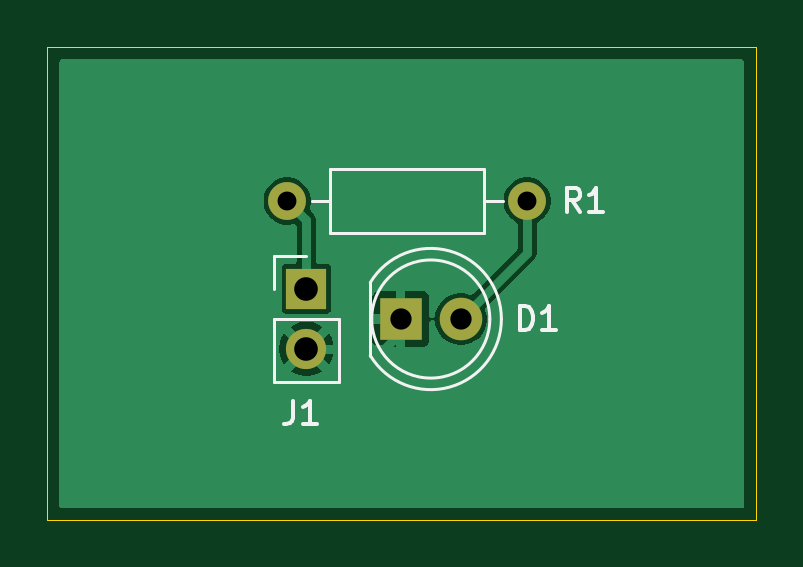
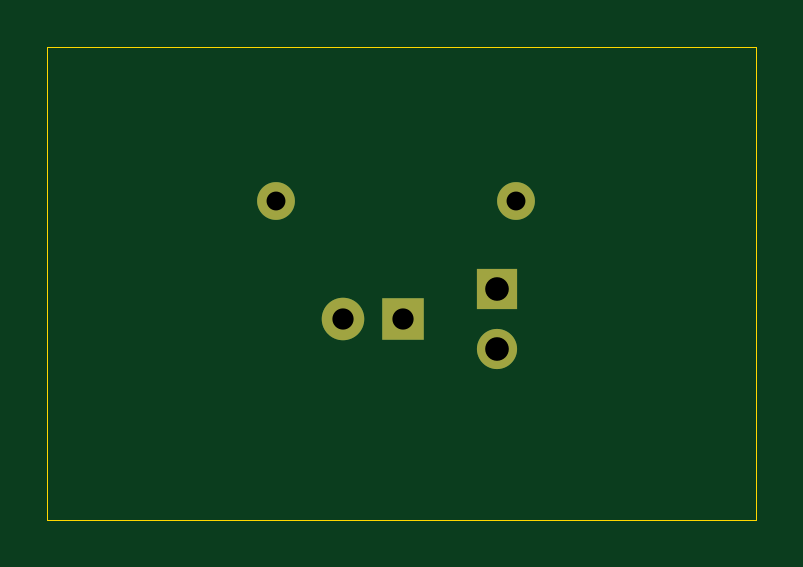
Circuit board: 9 layer files. Board 30.0 x 20.0 mm.
- bottom_copper: LED_Basic_Board-B_Cu.gbr (1204 bytes)
- bottom_mask: LED_Basic_Board-B_Mask.gbr (841 bytes)
- bottom_silk: LED_Basic_Board-B_Silkscreen.gbr (476 bytes)
- outline: LED_Basic_Board-Edge_Cuts.gbr (640 bytes)
- top_copper: LED_Basic_Board-F_Cu.gbr (13090 bytes)
- top_mask: LED_Basic_Board-F_Mask.gbr (841 bytes)
- top_silk: LED_Basic_Board-F_Silkscreen.gbr (3734 bytes)
- drill: LED_Basic_Board-NPTH.drl (276 bytes)
- drill: LED_Basic_Board-PTH.drl (556 bytes)

=== bottom_copper: LED_Basic_Board-B_Cu.gbr ===
%TF.GenerationSoftware,KiCad,Pcbnew,10.0.6*%
%TF.CreationDate,2026-10-02T15:58:43+06:00*%
%TF.ProjectId,LED_Basic_Board,4b694361-645f-44a6-9f62-5f5072616374,rev?*%
%TF.SameCoordinates,Original*%
%TF.FileFunction,Copper,L2,Bot*%
%TF.FilePolarity,Positive*%
%FSLAX46Y46*%
G04 Gerber Fmt 4.6, Leading zero omitted, Abs format (unit mm)*
G04 Created by KiCad (PCBNEW 10.0.6) date 2026-10-02 15:58:43*
%MOMM*%
%LPD*%
G01*
G04 APERTURE LIST*
%TA.AperFunction,ComponentPad*%
%ADD10C,1.600000*%
%TD*%
%TA.AperFunction,ComponentPad*%
%ADD11R,1.700000X1.700000*%
%TD*%
%TA.AperFunction,ComponentPad*%
%ADD12C,1.700000*%
%TD*%
%TA.AperFunction,ComponentPad*%
%ADD13R,1.800000X1.800000*%
%TD*%
%TA.AperFunction,ComponentPad*%
%ADD14C,1.800000*%
%TD*%
G04 APERTURE END LIST*
D10*
%TO.P,R1,1*%
%TO.N,+5V*%
X145150000Y-87500000D03*
%TO.P,R1,2*%
%TO.N,Net-(D1-A)*%
X155310000Y-87500000D03*
%TD*%
D11*
%TO.P,J1,1,Pin_1_1*%
%TO.N,+5V*%
X145965000Y-91225000D03*
D12*
%TO.P,J1,2,Pin_2_2*%
%TO.N,GND*%
X145965000Y-93765000D03*
%TD*%
D13*
%TO.P,D1,1,K_1*%
%TO.N,GND*%
X149960000Y-92500000D03*
D14*
%TO.P,D1,2,A_2*%
%TO.N,Net-(D1-A)*%
X152500000Y-92500000D03*
%TD*%
M02*

=== bottom_mask: LED_Basic_Board-B_Mask.gbr ===
%TF.GenerationSoftware,KiCad,Pcbnew,10.0.6*%
%TF.CreationDate,2026-10-02T15:58:43+06:00*%
%TF.ProjectId,LED_Basic_Board,4b694361-645f-44a6-9f62-5f5072616374,rev?*%
%TF.SameCoordinates,Original*%
%TF.FileFunction,Soldermask,Bot*%
%TF.FilePolarity,Negative*%
%FSLAX46Y46*%
G04 Gerber Fmt 4.6, Leading zero omitted, Abs format (unit mm)*
G04 Created by KiCad (PCBNEW 10.0.6) date 2026-10-02 15:58:43*
%MOMM*%
%LPD*%
G01*
G04 APERTURE LIST*
%ADD10C,1.600000*%
%ADD11R,1.700000X1.700000*%
%ADD12C,1.700000*%
%ADD13R,1.800000X1.800000*%
%ADD14C,1.800000*%
G04 APERTURE END LIST*
D10*
%TO.C,R1*%
X145150000Y-87500000D03*
X155310000Y-87500000D03*
%TD*%
D11*
%TO.C,J1*%
X145965000Y-91225000D03*
D12*
X145965000Y-93765000D03*
%TD*%
D13*
%TO.C,D1*%
X149960000Y-92500000D03*
D14*
X152500000Y-92500000D03*
%TD*%
M02*

=== bottom_silk: LED_Basic_Board-B_Silkscreen.gbr ===
%TF.GenerationSoftware,KiCad,Pcbnew,10.0.6*%
%TF.CreationDate,2026-10-02T15:58:43+06:00*%
%TF.ProjectId,LED_Basic_Board,4b694361-645f-44a6-9f62-5f5072616374,rev?*%
%TF.SameCoordinates,Original*%
%TF.FileFunction,Legend,Bot*%
%TF.FilePolarity,Positive*%
%FSLAX46Y46*%
G04 Gerber Fmt 4.6, Leading zero omitted, Abs format (unit mm)*
G04 Created by KiCad (PCBNEW 10.0.6) date 2026-10-02 15:58:43*
%MOMM*%
%LPD*%
G01*
G04 APERTURE LIST*
G04 APERTURE END LIST*
M02*

=== outline: LED_Basic_Board-Edge_Cuts.gbr ===
%TF.GenerationSoftware,KiCad,Pcbnew,10.0.6*%
%TF.CreationDate,2026-10-02T15:58:43+06:00*%
%TF.ProjectId,LED_Basic_Board,4b694361-645f-44a6-9f62-5f5072616374,rev?*%
%TF.SameCoordinates,Original*%
%TF.FileFunction,Profile,NP*%
%FSLAX46Y46*%
G04 Gerber Fmt 4.6, Leading zero omitted, Abs format (unit mm)*
G04 Created by KiCad (PCBNEW 10.0.6) date 2026-10-02 15:58:43*
%MOMM*%
%LPD*%
G01*
G04 APERTURE LIST*
%TA.AperFunction,Profile*%
%ADD10C,0.050000*%
%TD*%
G04 APERTURE END LIST*
D10*
X135000000Y-81000000D02*
X165000000Y-81000000D01*
X165000000Y-101000000D01*
X135000000Y-101000000D01*
X135000000Y-81000000D01*
M02*

=== top_copper: LED_Basic_Board-F_Cu.gbr (13090 bytes, source omitted) ===
=== top_mask: LED_Basic_Board-F_Mask.gbr ===
%TF.GenerationSoftware,KiCad,Pcbnew,10.0.6*%
%TF.CreationDate,2026-10-02T15:58:43+06:00*%
%TF.ProjectId,LED_Basic_Board,4b694361-645f-44a6-9f62-5f5072616374,rev?*%
%TF.SameCoordinates,Original*%
%TF.FileFunction,Soldermask,Top*%
%TF.FilePolarity,Negative*%
%FSLAX46Y46*%
G04 Gerber Fmt 4.6, Leading zero omitted, Abs format (unit mm)*
G04 Created by KiCad (PCBNEW 10.0.6) date 2026-10-02 15:58:43*
%MOMM*%
%LPD*%
G01*
G04 APERTURE LIST*
%ADD10C,1.600000*%
%ADD11R,1.700000X1.700000*%
%ADD12C,1.700000*%
%ADD13R,1.800000X1.800000*%
%ADD14C,1.800000*%
G04 APERTURE END LIST*
D10*
%TO.C,R1*%
X145150000Y-87500000D03*
X155310000Y-87500000D03*
%TD*%
D11*
%TO.C,J1*%
X145965000Y-91225000D03*
D12*
X145965000Y-93765000D03*
%TD*%
D13*
%TO.C,D1*%
X149960000Y-92500000D03*
D14*
X152500000Y-92500000D03*
%TD*%
M02*

=== top_silk: LED_Basic_Board-F_Silkscreen.gbr ===
%TF.GenerationSoftware,KiCad,Pcbnew,10.0.6*%
%TF.CreationDate,2026-10-02T15:58:43+06:00*%
%TF.ProjectId,LED_Basic_Board,4b694361-645f-44a6-9f62-5f5072616374,rev?*%
%TF.SameCoordinates,Original*%
%TF.FileFunction,Legend,Top*%
%TF.FilePolarity,Positive*%
%FSLAX46Y46*%
G04 Gerber Fmt 4.6, Leading zero omitted, Abs format (unit mm)*
G04 Created by KiCad (PCBNEW 10.0.6) date 2026-10-02 15:58:43*
%MOMM*%
%LPD*%
G01*
G04 APERTURE LIST*
%ADD10C,0.150000*%
%ADD11C,0.120000*%
G04 APERTURE END LIST*
D10*
X157563333Y-87954819D02*
X157230000Y-87478628D01*
X156991905Y-87954819D02*
X156991905Y-86954819D01*
X156991905Y-86954819D02*
X157372857Y-86954819D01*
X157372857Y-86954819D02*
X157468095Y-87002438D01*
X157468095Y-87002438D02*
X157515714Y-87050057D01*
X157515714Y-87050057D02*
X157563333Y-87145295D01*
X157563333Y-87145295D02*
X157563333Y-87288152D01*
X157563333Y-87288152D02*
X157515714Y-87383390D01*
X157515714Y-87383390D02*
X157468095Y-87431009D01*
X157468095Y-87431009D02*
X157372857Y-87478628D01*
X157372857Y-87478628D02*
X156991905Y-87478628D01*
X158515714Y-87954819D02*
X157944286Y-87954819D01*
X158230000Y-87954819D02*
X158230000Y-86954819D01*
X158230000Y-86954819D02*
X158134762Y-87097676D01*
X158134762Y-87097676D02*
X158039524Y-87192914D01*
X158039524Y-87192914D02*
X157944286Y-87240533D01*
X145396666Y-95954819D02*
X145396666Y-96669104D01*
X145396666Y-96669104D02*
X145349047Y-96811961D01*
X145349047Y-96811961D02*
X145253809Y-96907200D01*
X145253809Y-96907200D02*
X145110952Y-96954819D01*
X145110952Y-96954819D02*
X145015714Y-96954819D01*
X146396666Y-96954819D02*
X145825238Y-96954819D01*
X146110952Y-96954819D02*
X146110952Y-95954819D01*
X146110952Y-95954819D02*
X146015714Y-96097676D01*
X146015714Y-96097676D02*
X145920476Y-96192914D01*
X145920476Y-96192914D02*
X145825238Y-96240533D01*
X154996905Y-92954819D02*
X154996905Y-91954819D01*
X154996905Y-91954819D02*
X155235000Y-91954819D01*
X155235000Y-91954819D02*
X155377857Y-92002438D01*
X155377857Y-92002438D02*
X155473095Y-92097676D01*
X155473095Y-92097676D02*
X155520714Y-92192914D01*
X155520714Y-92192914D02*
X155568333Y-92383390D01*
X155568333Y-92383390D02*
X155568333Y-92526247D01*
X155568333Y-92526247D02*
X155520714Y-92716723D01*
X155520714Y-92716723D02*
X155473095Y-92811961D01*
X155473095Y-92811961D02*
X155377857Y-92907200D01*
X155377857Y-92907200D02*
X155235000Y-92954819D01*
X155235000Y-92954819D02*
X154996905Y-92954819D01*
X156520714Y-92954819D02*
X155949286Y-92954819D01*
X156235000Y-92954819D02*
X156235000Y-91954819D01*
X156235000Y-91954819D02*
X156139762Y-92097676D01*
X156139762Y-92097676D02*
X156044524Y-92192914D01*
X156044524Y-92192914D02*
X155949286Y-92240533D01*
%TO.C,R1*%
D11*
X146190000Y-87500000D02*
X146960000Y-87500000D01*
X154270000Y-87500000D02*
X153500000Y-87500000D01*
X146960000Y-86130000D02*
X153500000Y-86130000D01*
X153500000Y-88870000D01*
X146960000Y-88870000D01*
X146960000Y-86130000D01*
%TO.C,J1*%
X144585000Y-89845000D02*
X145965000Y-89845000D01*
X144585000Y-91225000D02*
X144585000Y-89845000D01*
X144585000Y-92495000D02*
X144585000Y-95145000D01*
X144585000Y-92495000D02*
X147345000Y-92495000D01*
X144585000Y-95145000D02*
X147345000Y-95145000D01*
X147345000Y-92495000D02*
X147345000Y-95145000D01*
%TO.C,D1*%
X148670000Y-90955000D02*
X148670000Y-94045000D01*
X148670000Y-90955170D02*
G75*
G02*
X154220000Y-92500000I2560000J-1544830D01*
G01*
X154220000Y-92500000D02*
G75*
G02*
X148670000Y-94044830I-2990000J0D01*
G01*
X153730000Y-92500000D02*
G75*
G02*
X148730000Y-92500000I-2500000J0D01*
G01*
X148730000Y-92500000D02*
G75*
G02*
X153730000Y-92500000I2500000J0D01*
G01*
%TD*%
M02*

=== drill: LED_Basic_Board-NPTH.drl ===
M48
; DRILL file KiCad 10.0.6 date 2026-10-02T16:06:46
; FORMAT={-:-/ absolute / metric / decimal}
; #@! TF.CreationDate,2026-10-02T16:06:46+06:00
; #@! TF.GenerationSoftware,Kicad,Pcbnew,10.0.6
; #@! TF.FileFunction,NonPlated,1,2,NPTH
FMAT,2
METRIC
%
G90
G05
M30

=== drill: LED_Basic_Board-PTH.drl ===
M48
; DRILL file KiCad 10.0.6 date 2026-10-02T16:06:46
; FORMAT={-:-/ absolute / metric / decimal}
; #@! TF.CreationDate,2026-10-02T16:06:46+06:00
; #@! TF.GenerationSoftware,Kicad,Pcbnew,10.0.6
; #@! TF.FileFunction,Plated,1,2,PTH
FMAT,2
METRIC
; #@! TA.AperFunction,Plated,PTH,ComponentDrill
T1C0.800
; #@! TA.AperFunction,Plated,PTH,ComponentDrill
T2C0.900
; #@! TA.AperFunction,Plated,PTH,ComponentDrill
T3C1.000
%
G90
G05
T1
X145.15Y-87.5
X155.31Y-87.5
T2
X149.96Y-92.5
X152.5Y-92.5
T3
X145.965Y-91.225
X145.965Y-93.765
M30
